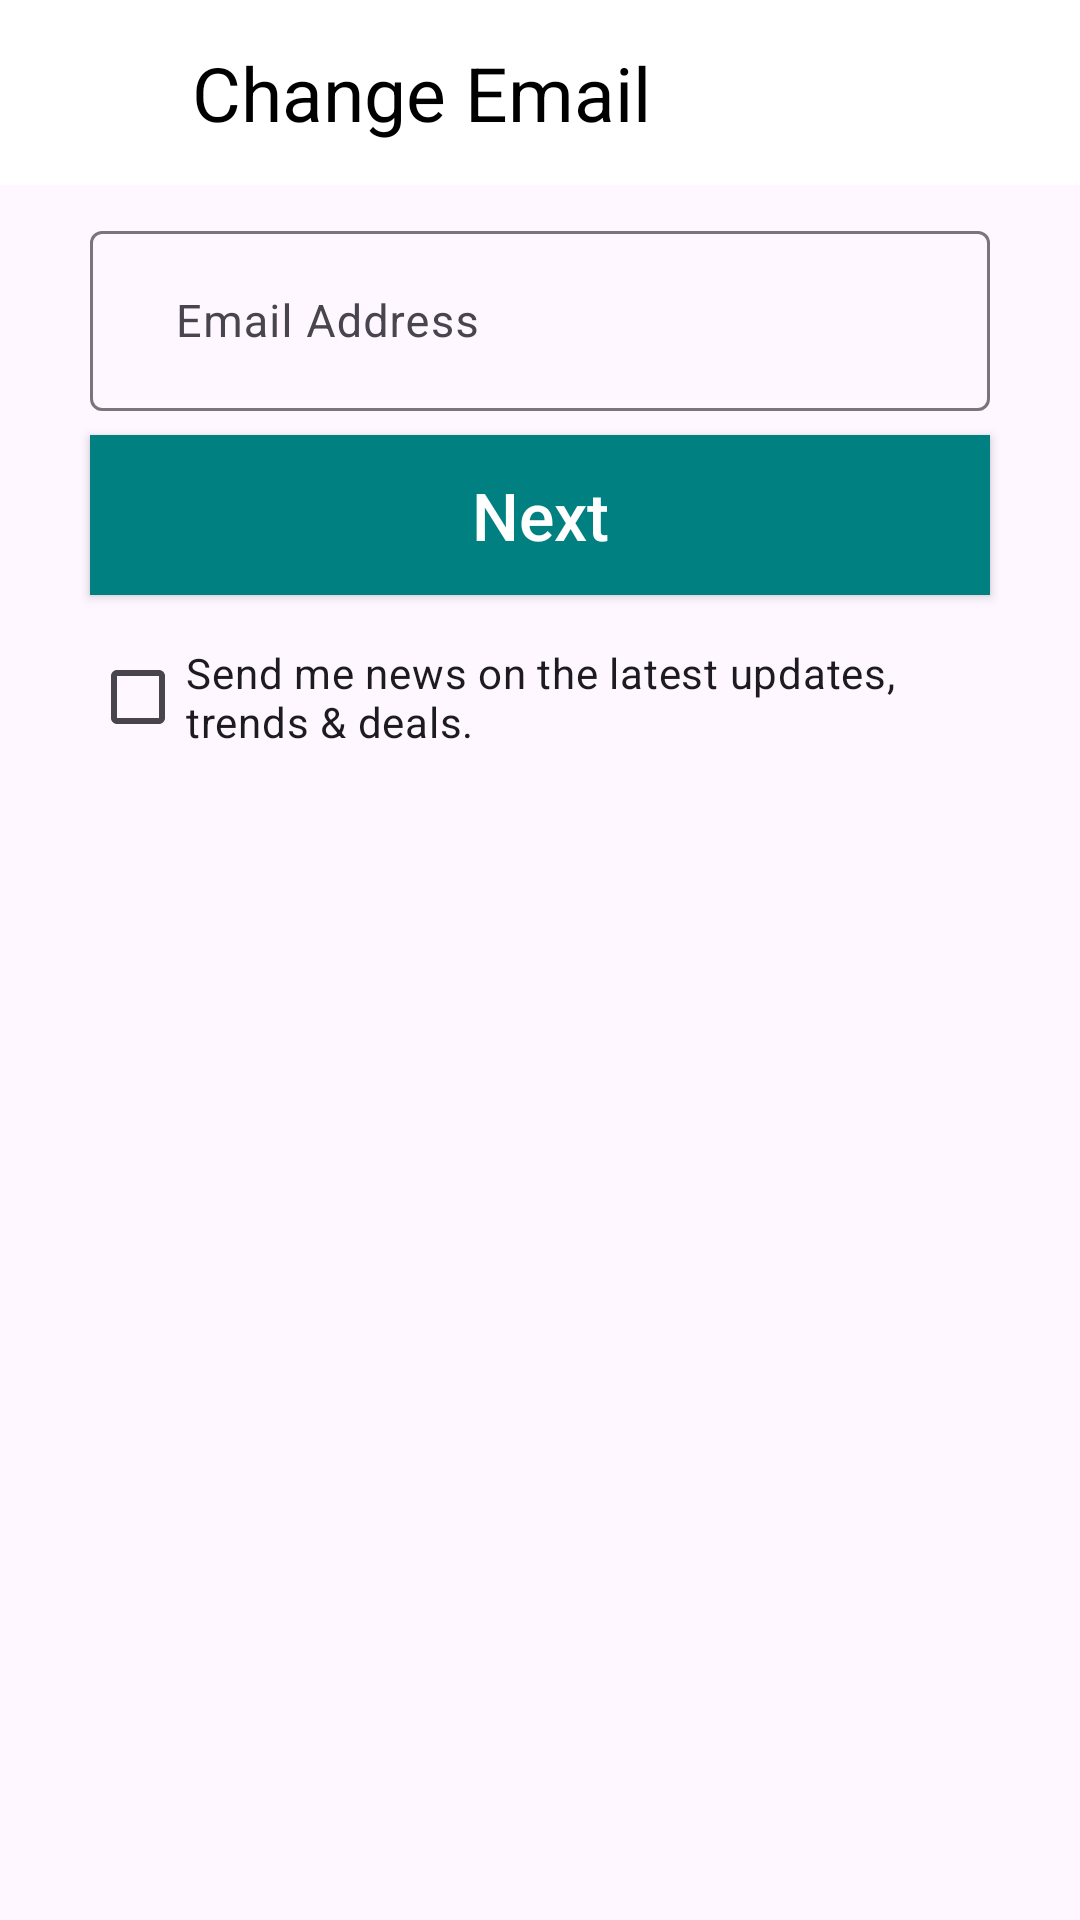

Produce the Android XML layout that renders to this screen, including the resource entries it uses.
<!-- AndroidManifest.xml: application theme Theme.AgroSpreadDraft -->
<!-- res/layout/fragment_email.xml -->
<LinearLayout xmlns:android="http://schemas.android.com/apk/res/android"
    xmlns:tools="http://schemas.android.com/tools"
    android:layout_width="match_parent"
    android:layout_height="match_parent"
    android:orientation="vertical"
    tools:context="agrospread.EmailFragment">

    <RelativeLayout
        android:layout_width="match_parent"
        android:layout_height="wrap_content"
        android:background="@color/white"
        tools:ignore="MissingConstraints">

        <Button
            android:id="@+id/backToAccountSecurityBtn"
            style="@style/TransparentButton"
            android:layout_width="50dp"
            android:layout_height="60dp"
            android:drawableStart="@drawable/baseline_arrow_back_24"
            android:padding="14dp"
            tools:ignore="SpeakableTextPresentCheck" />

        <TextView
            android:id="@+id/changeEmailTextView"
            android:layout_width="wrap_content"
            android:layout_height="wrap_content"
            android:text="Change Email"
            android:padding="14dp"
            android:layout_toEndOf="@+id/backToAccountSecurityBtn"
            android:textColor="@color/black"
            android:textSize="25sp"
            tools:ignore="HardcodedText" />
    </RelativeLayout>

    <com.google.android.material.textfield.TextInputLayout
        android:id="@+id/newEmail"
        android:layout_width="match_parent"
        android:layout_height="wrap_content"
        android:hint="   Email Address"
        android:layout_marginTop="10dp"
        tools:ignore="HardcodedText">

        <com.google.android.material.textfield.TextInputEditText
            android:layout_width="match_parent"
            android:layout_height="60dp"
            android:layout_marginStart="30dp"
            android:layout_marginEnd="30dp"
            android:drawableStart="@drawable/baseline_email_black"
            android:autofillHints="name"
            android:inputType="textEmailAddress"
            android:textSize="15sp"
            android:textColor="@color/black"
            tools:ignore="TextContrastCheck,VisualLintTextFieldSize" />
    </com.google.android.material.textfield.TextInputLayout>

    <Button
        android:id="@+id/addNewEmail"
        android:layout_width="match_parent"
        android:layout_height="wrap_content"
        android:background="#008080"
        android:padding="12dp"
        android:textAllCaps="false"
        android:text="@string/next"
        android:textSize="22sp"
        android:layout_marginTop="8dp"
        android:layout_marginStart="30dp"
        android:layout_marginEnd="30dp"
        android:textColor="@color/white"
        tools:ignore="VisualLintButtonSize" />

    <CheckBox
        android:layout_width="match_parent"
        android:layout_height="wrap_content"
        android:layout_marginStart="30dp"
        android:layout_marginTop="10dp"
        android:layout_marginEnd="30dp"
        android:minHeight="48dp"
        android:text="@string/email_checkbox"
        tools:ignore="VisualLintButtonSize" />

</LinearLayout>
<!-- resources referenced by this layout -->
<resources>
  <color name="black">#FF000000</color>
  <color name="white">#FFFFFFFF</color>
  <string name="email_checkbox">Send me news on the latest updates, trends &amp; deals.</string>
  <string name="next">Next</string>
  <style name="TransparentButton">
          <item name="android:background">@android:color/transparent</item>
          <item name="android:textColor">@color/black</item>
          <item name="android:padding">10dp</item>
          <item name="android:textSize">16sp</item>
      </style>
  <style name="Theme.AgroSpreadDraft" parent="Base.Theme.AgroSpreadDraft" />
  <style name="Base.Theme.AgroSpreadDraft" parent="Theme.Material3.DayNight.NoActionBar">
          
          
      </style>
</resources>
